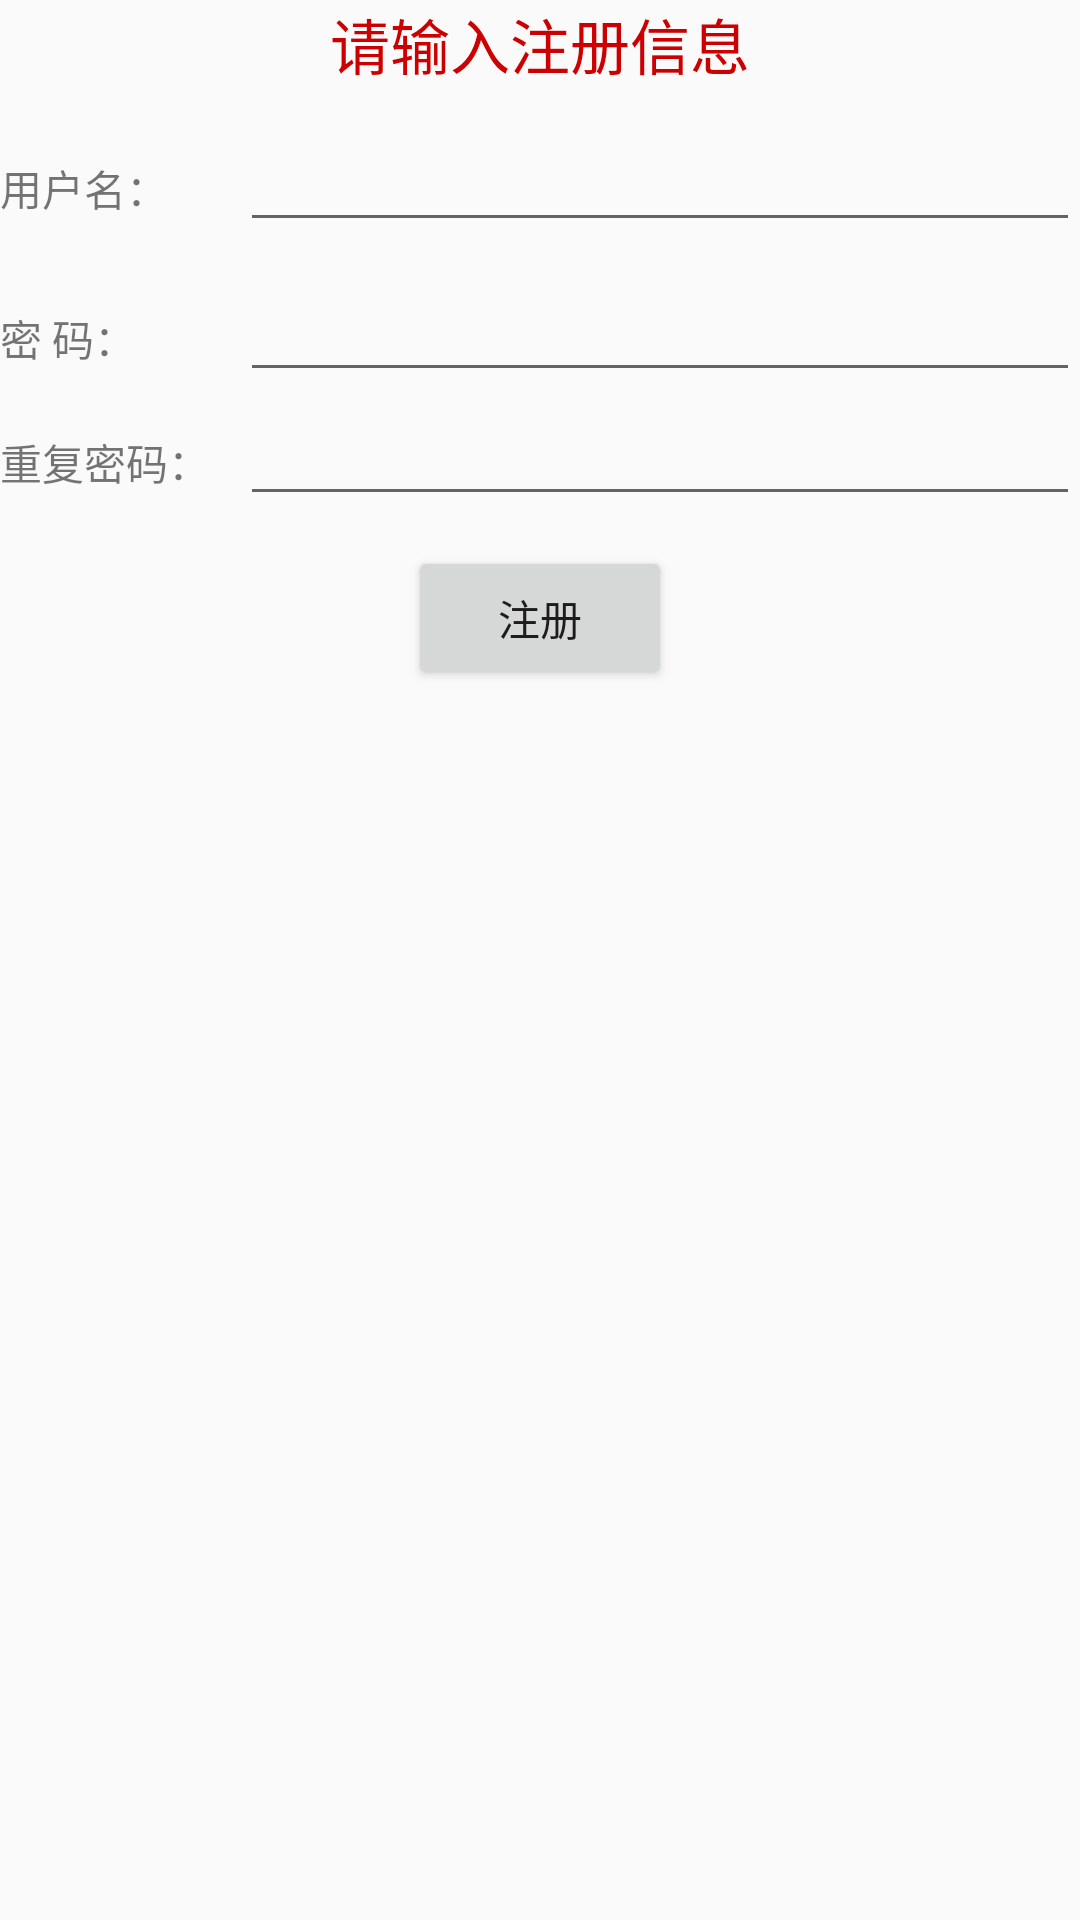

Produce the Android XML layout that renders to this screen, including the resource entries it uses.
<!-- AndroidManifest.xml: application theme Theme.Cao -->
<!-- res/layout/activity_register.xml -->
<?xml version="1.0" encoding="utf-8"?>
<LinearLayout xmlns:android="http://schemas.android.com/apk/res/android"
    xmlns:app="http://schemas.android.com/apk/res-auto"
    xmlns:tools="http://schemas.android.com/tools"
    android:layout_width="match_parent"
    android:layout_height="match_parent"
    android:layout_margin="10dp"
    android:orientation="vertical"
    tools:context=".RegisterActivity">

    <TextView
        android:layout_width="match_parent"
        android:layout_height="wrap_content"
        android:gravity="center"
        android:text="请输入注册信息"
        android:textColor="@android:color/holo_red_dark"
        android:textSize="20sp" />

    <LinearLayout
        android:layout_width="match_parent"
        android:layout_height="50dp"
        android:layout_marginTop="10dp"
        android:orientation="horizontal">

        <TextView
            android:layout_width="80dp"
            android:layout_height="wrap_content"
            android:text="用户名：" />

        <EditText
            android:id="@+id/reg_name"
            android:layout_width="0dp"
            android:layout_height="wrap_content"
            android:layout_weight="1"
            android:inputType="textPersonName"
            android:text="" />
    </LinearLayout>

    <LinearLayout
        android:layout_width="match_parent"
        android:layout_height="wrap_content"
        android:orientation="horizontal">

        <TextView
            android:layout_width="80dp"
            android:layout_height="wrap_content"
            android:text="密 码：" />

        <EditText
            android:id="@+id/reg_pwd"
            android:layout_width="0dp"
            android:layout_height="wrap_content"
            android:layout_weight="1"
            android:inputType="textPassword" />
    </LinearLayout>

    <LinearLayout
        android:layout_width="match_parent"
        android:layout_height="wrap_content"
        android:orientation="horizontal">

        <TextView
            android:layout_width="80dp"
            android:layout_height="wrap_content"
            android:text="重复密码：" />

        <EditText
            android:id="@+id/cfg_pwd"
            android:layout_width="0dp"
            android:layout_height="wrap_content"
            android:layout_weight="1"
            android:inputType="textPassword" />
    </LinearLayout>

    <Button
        android:id="@+id/reg_bt"
        android:layout_width="wrap_content"
        android:layout_height="wrap_content"
        android:layout_gravity="center_horizontal"
        android:layout_marginTop="10dp"
        android:text="注册" />
</LinearLayout>
<!-- resources referenced by this layout -->
<resources>
  <style name="Theme.Cao" parent="Theme.AppCompat.Light.NoActionBar">
          
          <item name="colorPrimary">@color/purple_500</item>
          <item name="colorPrimaryVariant">@color/purple_700</item>
          <item name="colorOnPrimary">@color/white</item>
          
          <item name="colorSecondary">@color/teal_200</item>
          <item name="colorSecondaryVariant">@color/teal_700</item>
          <item name="colorOnSecondary">@color/black</item>
          
          <item name="android:statusBarColor">?attr/colorPrimaryVariant</item>
  
          
          <item name="windowNoTitle">true</item>
          <item name="windowActionBar">false</item>
      </style>
  <!-- not gathered from this repository: default colours our renderer supplied (Android Studio template values) -->
  <color name="purple_500">#FF6200EE</color>
  <color name="purple_700">#FF3700B3</color>
  <color name="teal_200">#FF03DAC5</color>
  <color name="teal_700">#FF018786</color>
  <color name="black">#FF000000</color>
  <color name="white">#FFFFFFFF</color>
</resources>
